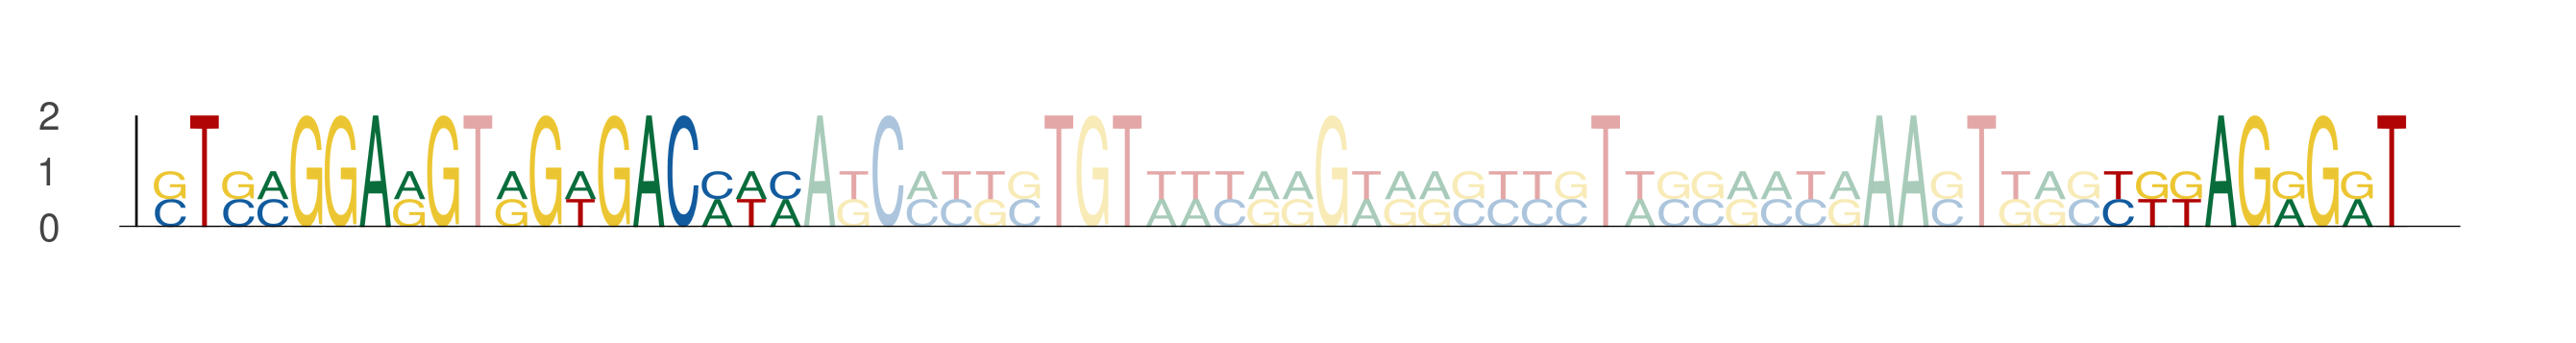

Values plotted in this chart, from the file beside it:
seq_index, start_position, end_position, is_reversed_complement
3258, 78, 87, 0
3258, 88, 97, 0
3258, 135, 144, 0
1526, 94, 103, 0
1526, 104, 113, 0
1526, 151, 160, 0
